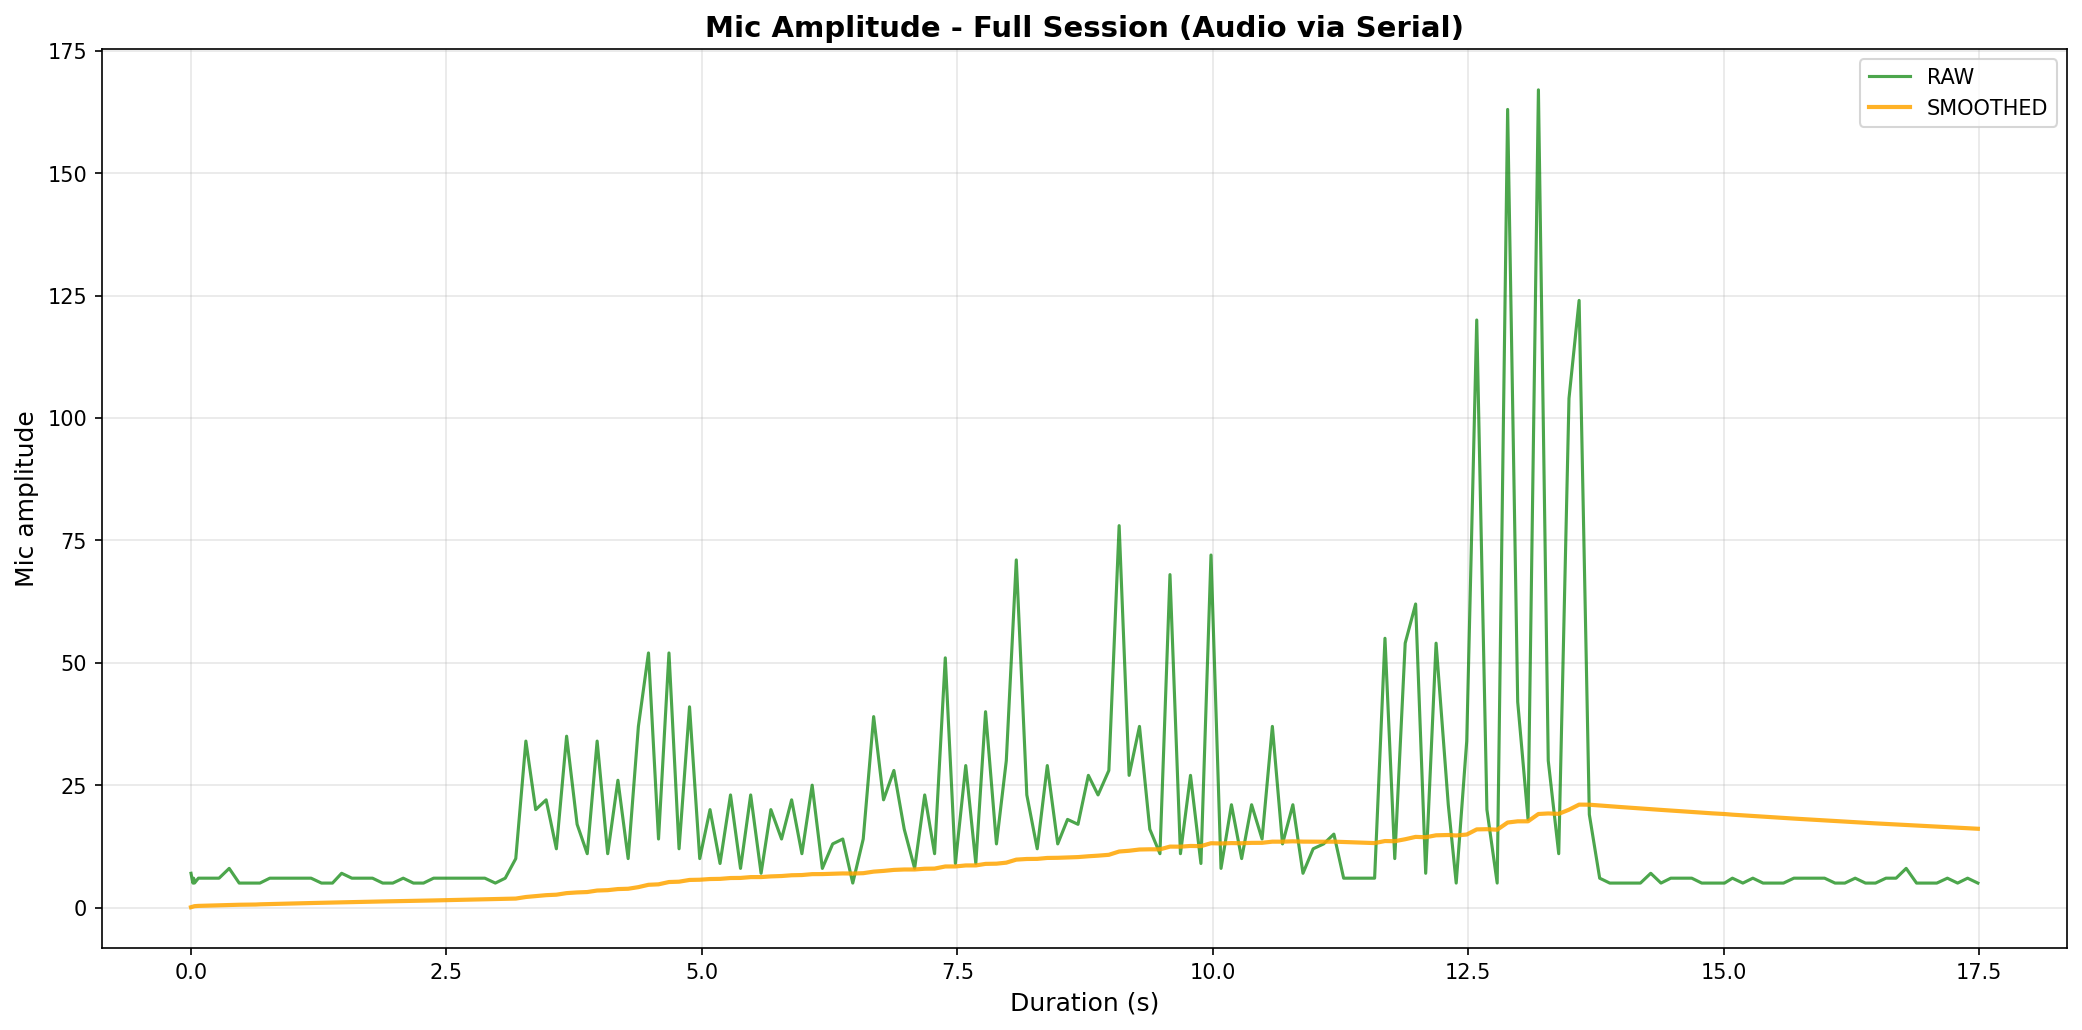

Data behind this chart, as committed beside it:
elapsed_s, unix_ts, arduino_ms, sound_amp, tip_count, last_tip_dt_ms, reed_state, bucket_rate_mm_hr, mic_db_unfiltered, mic_db_filtered
0.01287, 1771468706, 599, 7, 0, 0, 1, 0.0, 16.9, 0
0.02181, 1771468706, 699, 6, 0, 0, 1, 0.0, 15.56, 0
0.0319, 1771468706, 799, 5, 0, 0, 1, 0.0, 13.98, 0
0.0387, 1771468706, 899, 6, 0, 0, 1, 0.0, 15.56, 0
0.04692, 1771468706, 999, 5, 0, 0, 1, 0.0, 13.98, 0
0.08524, 1771468706, 1099, 6, 0, 0, 1, 0.0, 15.56, 0
0.1852, 1771468706, 1199, 6, 0, 0, 1, 0.0, 15.56, 0
0.2874, 1771468706, 1299, 6, 0, 0, 1, 0.0, 15.56, 0
0.3866, 1771468706, 1399, 8, 0, 0, 1, 0.0, 18.06, 0
0.4844, 1771468706, 1499, 5, 0, 0, 1, 0.0, 13.98, 0
0.6475, 1771468706, 1599, 5, 0, 0, 1, 0.0, 13.98, 0
0.6873, 1771468706, 1699, 5, 0, 0, 1, 0.0, 13.98, 0
0.7839, 1771468706, 1799, 6, 0, 0, 1, 0.0, 15.56, 0
0.8882, 1771468707, 1899, 6, 0, 0, 1, 0.0, 15.56, 0
0.9883, 1771468707, 1999, 6, 0, 0, 1, 0.0, 15.56, 0
1.086, 1771468707, 2099, 6, 0, 0, 1, 0.0, 15.56, 0
1.188, 1771468707, 2199, 6, 0, 0, 1, 0.0, 15.56, 0
1.29, 1771468707, 2299, 5, 0, 0, 1, 0.0, 13.98, 0
1.398, 1771468707, 2399, 5, 0, 0, 1, 0.0, 13.98, 0
1.487, 1771468707, 2499, 7, 0, 0, 1, 0.0, 16.9, 0
1.587, 1771468707, 2599, 6, 0, 0, 1, 0.0, 15.56, 0
1.684, 1771468707, 2699, 6, 0, 0, 1, 0.0, 15.56, 0
1.789, 1771468707, 2799, 6, 0, 0, 1, 0.0, 15.56, 0
1.889, 1771468708, 2899, 5, 0, 0, 1, 0.0, 13.98, 0
1.988, 1771468708, 2999, 5, 0, 0, 1, 0.0, 13.98, 0
2.09, 1771468708, 3099, 6, 0, 0, 1, 0.0, 15.56, 0
2.19, 1771468708, 3200, 5, 0, 0, 1, 0.0, 13.98, 0
2.288, 1771468708, 3300, 5, 0, 0, 1, 0.0, 13.98, 0
2.387, 1771468708, 3400, 6, 0, 0, 1, 0.0, 15.56, 0
2.488, 1771468708, 3500, 6, 0, 0, 1, 0.0, 15.56, 0
2.59, 1771468708, 3600, 6, 0, 0, 1, 0.0, 15.56, 0
2.688, 1771468708, 3700, 6, 0, 0, 1, 0.0, 15.56, 0
2.79, 1771468708, 3800, 6, 0, 0, 1, 0.0, 15.56, 0
2.889, 1771468709, 3900, 6, 0, 0, 1, 0.0, 15.56, 0
2.991, 1771468709, 4000, 5, 0, 0, 1, 0.0, 13.98, 0
3.088, 1771468709, 4100, 6, 0, 0, 1, 0.0, 15.56, 0
3.191, 1771468709, 4200, 10, 0, 0, 1, 0.0, 20.0, 0
3.29, 1771468709, 4300, 34, 0, 0, 1, 0.0, 30.63, 0
3.386, 1771468709, 4400, 20, 0, 0, 1, 0.0, 26.02, 0
3.488, 1771468709, 4500, 22, 0, 0, 1, 0.0, 26.85, 0
3.589, 1771468709, 4600, 12, 0, 0, 1, 0.0, 21.58, 0
3.689, 1771468709, 4700, 35, 0, 0, 1, 0.0, 30.88, 0
3.791, 1771468709, 4800, 17, 0, 0, 1, 0.0, 24.61, 0
3.891, 1771468710, 4900, 11, 0, 0, 1, 0.0, 20.83, 0
3.987, 1771468710, 5000, 34, 0, 0, 1, 0.0, 30.63, 0
4.091, 1771468710, 5100, 11, 0, 0, 1, 0.0, 20.83, 0
4.191, 1771468710, 5200, 26, 0, 0, 1, 0.0, 28.3, 0
4.291, 1771468710, 5300, 10, 0, 0, 1, 0.0, 20.0, 0
4.391, 1771468710, 5400, 37, 0, 0, 1, 0.0, 31.36, 0
4.49, 1771468710, 5500, 52, 0, 0, 1, 0.0, 34.32, 0
4.588, 1771468710, 5600, 14, 0, 0, 1, 0.0, 22.92, 0
4.69, 1771468710, 5700, 52, 0, 0, 1, 0.0, 34.32, 0
4.789, 1771468710, 5800, 12, 0, 0, 1, 0.0, 21.58, 0
4.892, 1771468711, 5900, 41, 0, 0, 1, 0.0, 32.26, 0
4.992, 1771468711, 6000, 10, 0, 0, 1, 0.0, 20.0, 0
5.092, 1771468711, 6100, 20, 0, 0, 1, 0.0, 26.02, 0
5.19, 1771468711, 6200, 9, 0, 0, 1, 0.0, 19.08, 0
5.293, 1771468711, 6300, 23, 0, 0, 1, 0.0, 27.23, 0
5.391, 1771468711, 6400, 8, 0, 0, 1, 0.0, 18.06, 0
5.49, 1771468711, 6500, 23, 0, 0, 1, 0.0, 27.23, 0
... 120 more rows
